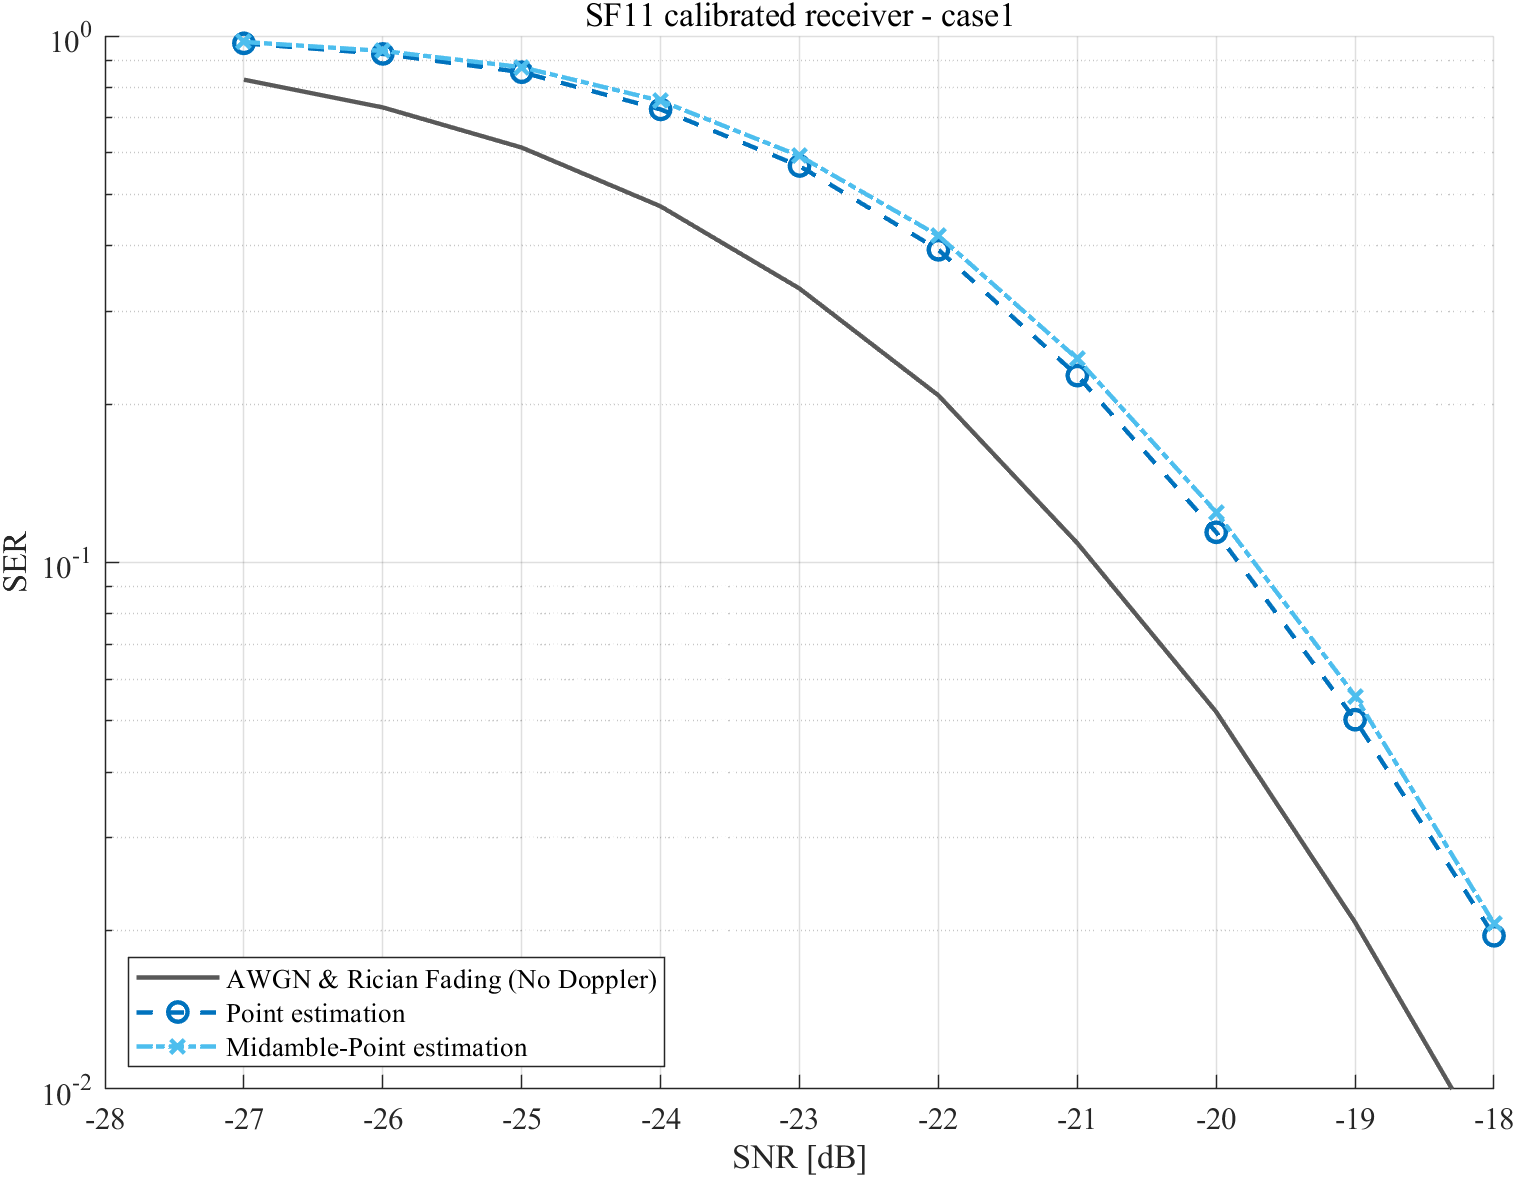

Data behind this chart, as committed beside it:
caseName, strategy, snrDb, ser, ci95Low, ci95High, symbolErrors, totalSymbols, packets, randomSeed, fittedOrTuned
case1, no_doppler, -27, 0.8262, 0.8242, 0.8282, 115665, 140000, 5000, 1298841, 1
case1, no_doppler, -26, 0.7317, 0.7294, 0.734, 102439, 140000, 5000, 1299211, 1
case1, no_doppler, -25, 0.6139, 0.6113, 0.6164, 85943, 140000, 5000, 1299581, 1
case1, no_doppler, -24, 0.4747, 0.4721, 0.4773, 66462, 140000, 5000, 1299951, 1
case1, no_doppler, -23, 0.3314, 0.3289, 0.3338, 46393, 140000, 5000, 1300321, 1
case1, no_doppler, -22, 0.2077, 0.2056, 0.2098, 29074, 140000, 5000, 1300691, 1
case1, no_doppler, -21, 0.1088, 0.1072, 0.1105, 15236, 140000, 5000, 1301061, 1
case1, no_doppler, -20, 0.05203, 0.05088, 0.0532, 7284, 140000, 5000, 1301431, 1
case1, no_doppler, -19, 0.02072, 0.01999, 0.02148, 2901, 140000, 5000, 1301801, 1
case1, no_doppler, -18, 0.0073, 0.006867, 0.00776, 1022, 140000, 5000, 1302171, 1
case1, point, -27, 0.9686, 0.9676, 0.9695, 135598, 140000, 5000, 1298841, 1
case1, point, -26, 0.9247, 0.9233, 0.926, 129452, 140000, 5000, 1299211, 1
case1, point, -25, 0.8535, 0.8516, 0.8553, 119488, 140000, 5000, 1299581, 1
case1, point, -24, 0.7253, 0.723, 0.7277, 101547, 140000, 5000, 1299951, 1
case1, point, -23, 0.5663, 0.5637, 0.5689, 79285, 140000, 5000, 1300321, 1
case1, point, -22, 0.3926, 0.3901, 0.3952, 54966, 140000, 5000, 1300691, 1
case1, point, -21, 0.2265, 0.2243, 0.2287, 31707, 140000, 5000, 1301061, 1
case1, point, -20, 0.1141, 0.1125, 0.1158, 15978, 140000, 5000, 1301431, 1
case1, point, -19, 0.05029, 0.04915, 0.05144, 7040, 140000, 5000, 1301801, 1
case1, point, -18, 0.01954, 0.01883, 0.02028, 2736, 140000, 5000, 1302171, 1
case1, midamble_point, -27, 0.9743, 0.9735, 0.9751, 136403, 140000, 5000, 1298841, 1
case1, midamble_point, -26, 0.9367, 0.9354, 0.938, 131143, 140000, 5000, 1299211, 1
case1, midamble_point, -25, 0.8725, 0.8707, 0.8742, 122146, 140000, 5000, 1299581, 1
case1, midamble_point, -24, 0.7531, 0.7509, 0.7554, 105437, 140000, 5000, 1299951, 1
case1, midamble_point, -23, 0.5919, 0.5893, 0.5945, 82866, 140000, 5000, 1300321, 1
case1, midamble_point, -22, 0.4175, 0.415, 0.4201, 58457, 140000, 5000, 1300691, 1
case1, midamble_point, -21, 0.2437, 0.2415, 0.246, 34121, 140000, 5000, 1301061, 1
case1, midamble_point, -20, 0.1246, 0.1229, 0.1263, 17443, 140000, 5000, 1301431, 1
case1, midamble_point, -19, 0.05574, 0.05455, 0.05696, 7804, 140000, 5000, 1301801, 1
case1, midamble_point, -18, 0.02062, 0.01989, 0.02138, 2887, 140000, 5000, 1302171, 1
